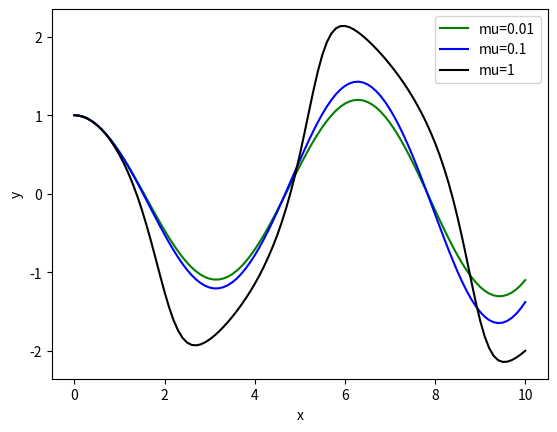

Reproduce this figure in Python.
'''
[redacted]
Date: 2022-05-15 16:12:06
LastEditTime: 2022-05-15 16:20:09
FilePath: \数值计算\draw6.py
[redacted]
これなに、これなに、これない、これなに、これなに、これなに、ねこ！ヾ(*´∀｀*)ﾉ
'''
import matplotlib.pyplot as plt
import numpy as np

x = [0.0,0.1,0.2,0.30000000000000004,0.4,0.5,0.6000000000000001,0.7000000000000001,0.8,0.9,1.0,1.1,1.2000000000000002,1.3,1.4000000000000001,1.5,1.6,1.7000000000000002,1.8,1.9000000000000001,2.0,2.1,2.2,2.3000000000000003,2.4000000000000004,2.5,2.6,2.7,2.8000000000000003,2.9000000000000004,3.0,3.1,3.2,3.3000000000000003,3.4000000000000004,3.5,3.6,3.7,3.8000000000000003,3.9000000000000004,4.0,4.1000000000000005,4.2,4.3,4.4,4.5,4.6000000000000005,4.7,4.800000000000001,4.9,5.0,5.1000000000000005,5.2,5.300000000000001,5.4,5.5,5.6000000000000005,5.7,5.800000000000001,5.9,6.0,6.1000000000000005,6.2,6.300000000000001,6.4,6.5,6.6000000000000005,6.7,6.800000000000001,6.9,7.0,7.1000000000000005,7.2,7.300000000000001,7.4,7.5,7.6000000000000005,7.7,7.800000000000001,7.9,8.0,8.1,8.200000000000001,8.3,8.4,8.5,8.6,8.700000000000001,8.8,8.9,9.0,9.1,9.200000000000001,9.3,9.4,9.5,9.600000000000001,9.700000000000001,9.8,9.9,10.0]
y = [1.0,0.9949984761818907,0.9800155102921466,0.9551481570110951,0.9205950241227443,0.8766503908843866,0.8237024614158424,0.7622294966411843,0.6927955882382407,0.6160456535248231,0.5326998132372381,0.44354714024174957,0.3494388037658817,0.25128061596614826,0.15002499041682266,4.6662325606077526e-2,-5.7788163253468625e-2,-0.16228812571627504,-0.2657902129108889,-0.3672485889427498,-0.4656297119583481,-0.5599232562254333,-0.6491530254783321,-0.7323876913184533,-0.8087511804206806,-0.8774325319895718,-0.9376950530297894,-0.9888846135195524,-1.030436945736726,-1.0618838403289315,-1.0828581642318247,-1.0930976598551871,-1.0924475185831342,-1.0808617522021982,-1.0584034113552059,-1.0252437190224346,-0.9816601985030138,-0.9280338792530386,-0.8648456607543294,-0.7926719054629588,-0.7121793184243613,-0.6241191552779803,-0.529320784211375,-0.4286846130626705,-0.32317438214970307,-0.2138088181504621,-0.10165264565528893,1.219303851278239e-2,0.12660100745791117,0.24042871993748005,0.35252963940768167,0.46176495557745106,0.5670155762775799,0.6671942279579904,0.7612574782805066,0.8482174766235626,0.9271531999194437,0.9972209934361211,1.057664209319343,1.1078217693582884,1.1471355109929644,1.175156214674574,1.1915482533550517,1.1960928478578874,1.1886899519459708,1.1693588251866922,1.1382373779770614,1.09558038990164,1.0417567094297149,0.9772455401987004,0.9026319079863442,0.8186013848324004,0.7259341250107347,0.6254982443401689,0.5182425523956964,0.40518862915058956,0.28742222573628456,0.1660839651541291,4.235932407858463e-2,-8.253210823308085e-2,-0.20734807389037496,-0.3308357412759356,-0.4517443614188395,-0.5688383558912313,-0.6809106663440209,-0.7867961599985624,-0.8853848572958005,-0.9756347305461746,-1.0565838181099305,-1.127361408437558,-1.1871980723937532,-1.2354343580127185,-1.2715280109428935,-1.2950596261178278,-1.3057367293179991,-1.3033961959879086,-1.2880054968737136,-1.2596612957020694,-1.2185914160853777,-1.1651383382634566,-1.0998063911496796]
y1 = [1.0,0.9949984900623116,0.9800151464197512,0.9551430454394212,0.9205682087214799,0.8765595322603148,0.8234640749057633,0.7617018541009166,0.6917621119910511,0.6142007121493035,0.5296387599233865,0.4387622294245364,0.3423222841128732,0.24113584023980517,0.1360858212851619,2.8120475687261046e-2,-8.174890400561122e-2,-0.1924525039723187,-0.3028693137525342,-0.41183765533817807,-0.5181690876164987,-0.6206655609315072,-0.7181393600564556,-0.8094350345986425,-0.8934522209521908,-0.9691680584853434,-1.0356578355875719,-1.0921125910105285,-1.1378526396387405,-1.172336359528508,-1.1951640171302305,-1.2060768573068765,-1.2049520832154956,-1.1917946510525295,-1.1667269797059097,-1.129977721601674,-1.0818706733787236,-1.0228147502339995,-0.9532957366818092,-0.8738702873771095,-0.7851624061848212,-0.6878623933061427,-0.5827280251953075,-0.470587521654192,-0.3523436589491241,-0.2289782093446363,-0.10155573376543023,2.8774359450224912e-2,0.16077862752320843,0.2931443747871042,0.42448933761529745,0.5533769026191581,0.6783370363618126,0.7978925300545988,0.9105895216908482,1.0150306387432264,1.1099086132560048,1.1940379605153293,1.2663823546371324,1.3260756981476967,1.3724355228964773,1.4049681747824698,1.42336609022095,1.4274982331171455,1.4173953227884797,1.393231790937823,1.3553064579302236,1.304023756692402,1.239877022290912,1.1634349770070742,1.0753321340708932,0.9762634583742446,0.8669832785913094,0.7483081434868228,0.6211230453864502,0.4863901809830308,0.34515917187549483,0.19857742203677822,4.789905942576139e-2,-0.10550927449830755,-0.26016761040864145,-0.414488561326002,-0.5667914075942415,-0.7153252347536128,-0.8583011527262193,-0.9939325568416536,-1.1204812393839356,-1.2363061217922378,-1.3399106746563367,-1.429984913671373,-1.5054382985492512,-1.5654208752257401,-1.6093314178417475,-1.6368128598491951,-1.6477367418774505,-1.642179256657494,-1.620392620368182,-1.5827732266715044,-1.5298363315871164,-1.4621741787529465,-1.3804941233554395]
y2 = [1.0,0.9949986288868914,0.9800115061788047,0.9550918568102017,0.9202989204483599,0.8756424576828419,0.8210387951450197,0.7562730414611547,0.6809688523997752,0.5945658796542418,0.4963076416019832,0.385246295161211,0.26027713785852913,0.12022504975434076,-3.598265080568824e-2,-0.20901060792259132,-0.3986300577897627,-0.6030411340070602,-0.8180966433759551,-1.0367200290227505,-1.249025854249327,-1.4436299108180097,-1.6100861056288653,-1.7414775032422383,-1.8357845803747737,-1.8953972374079886,-1.925373937251169,-1.9315763126778092,-1.9194063999231226,-1.8932474199156442,-1.8563817678917323,-1.8111334572497773,-1.7590717131474096,-1.7011988560792841,-1.6380974786458036,-1.5700356453674071,-1.4970369136142112,-1.418923074238384,-1.335336169346854,-1.2457445439442307,-1.1494361875852481,-1.0455017180419048,-0.9328092855291212,-0.8099748538777832,-0.675334579701918,-0.5269328812944858,-0.36255271190702565,-0.17983669966378937,2.3418911645243567e-2,0.248677659128293,0.49565352656625844,0.760852321313807,1.0359941764472222,1.3072986209355044,1.5570871144376972,1.7683135673372559,1.9301088800910786,2.040686270064968,2.1058566985951743,2.1350354064283135,2.1376971825354163,2.1215818547845715,2.092322223691082,2.053746526571945,2.0083455570602595,1.957685555541595,1.902712748947161,1.843959455991213,1.7816769346797385,1.7159179741380168,1.646586078566113,1.573462445923901,1.4962177768245246,1.4144131222553593,1.327492138720322,1.2347659747866382,1.1353914053292304,1.0283427596793635,0.9123788646697584,0.7860081613639542,0.6474593712966963,0.49467336488719393,0.3253469734376424,0.13708467710034297,-7.224959665474795e-2,-0.3038513802611522,-0.5568415126631696,-0.8267066874695586,-1.1037839888309087,-1.3729556717653515,-1.6160047868031944,-1.816755476385042,-1.9663916702262818,-2.0653252644039237,-2.1207636200781703,-2.1425201663330724,-2.139824530305767,-2.1199392237719104,-2.088035873809008,-2.0475624830961068,-2.000797986841788]
plt.xlabel('x')
plt.ylabel('y')
l1, = plt.plot(x, y, 'g-', label = 'mu=0.01')
l2, = plt.plot(x, y1, 'b-', label = 'mu=0.1')
l3, = plt.plot(x, y2, 'k-', label = 'mu=1')
plt.legend(handles=[l1, l2, l3],labels=['mu=0.01', 'mu=0.1', 'mu=1'],loc='best')  
plt.show()  